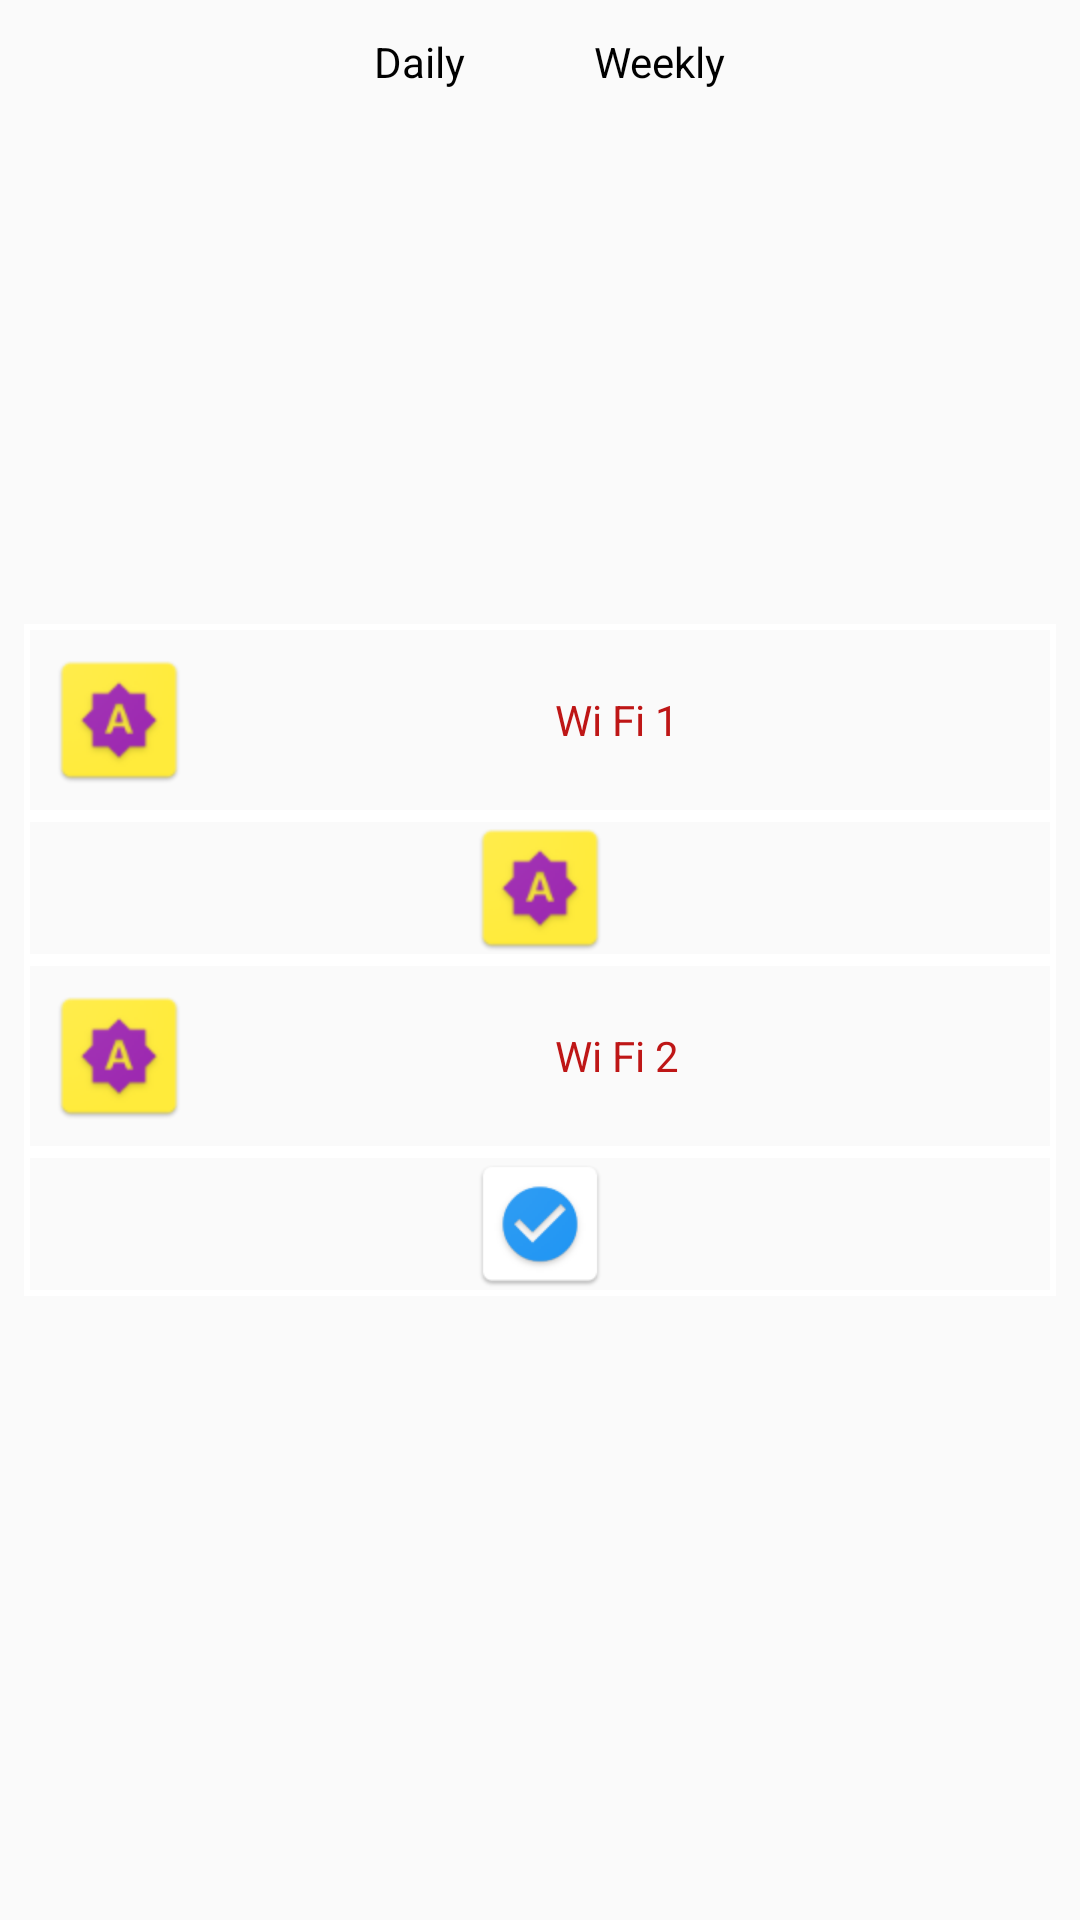

Android layout source for this screen:
<!-- AndroidManifest.xml: application theme AppTheme -->
<!-- res/layout/activity_custom_radio_button.xml -->
<?xml version="1.0" encoding="utf-8"?>
<androidx.constraintlayout.widget.ConstraintLayout xmlns:android="http://schemas.android.com/apk/res/android"
    xmlns:app="http://schemas.android.com/apk/res-auto"
    xmlns:tools="http://schemas.android.com/tools"
    android:id="@+id/root"
    android:layout_width="match_parent"
    android:layout_height="match_parent"
    tools:context=".activity.CustomRadioButtonActivity">

    <RadioGroup
        android:id="@+id/radioGroup1"
        android:layout_width="0dp"
        android:layout_height="wrap_content"
        android:layout_centerHorizontal="true"
        android:layout_centerVertical="true"
        android:layout_marginStart="8dp"
        android:layout_marginTop="8dp"
        android:layout_marginEnd="8dp"
        android:layout_marginBottom="8dp"
        app:layout_constraintBottom_toBottomOf="parent"
        app:layout_constraintEnd_toEndOf="parent"
        app:layout_constraintStart_toStartOf="parent"
        app:layout_constraintTop_toTopOf="parent">

        <RadioButton
            android:id="@+id/radio1"
            android:layout_width="match_parent"
            android:layout_height="wrap_content"
            android:background="@drawable/radio_button_1_background"
            android:button="@android:color/transparent"
            android:clickable="true"
            android:drawableStart="@drawable/radio_button_1_image"
            android:drawablePadding="4dp"
            android:focusable="true"
            android:gravity="center"
            android:padding="8dp"
            android:text="Wi Fi 1"
            android:textColor="@color/radio_flat_text_selector_1" />

        <RadioButton
            android:id="@+id/radio2"
            android:layout_width="match_parent"
            android:layout_height="wrap_content"
            android:background="@drawable/radio_button_2"
            android:button="@android:color/transparent"
            android:clickable="true"
            android:focusable="true"
            android:gravity="center"
            android:padding="8dp" />

        <RadioButton
            android:id="@+id/radio3"
            android:layout_width="match_parent"
            android:layout_height="wrap_content"
            android:background="@drawable/radio_button_1_background"
            android:button="@android:color/transparent"
            android:drawableStart="@drawable/radio_button_1_image"
            android:drawablePadding="4dp"
            android:gravity="center"
            android:padding="8dp"
            android:text="Wi Fi 2"
            android:textColor="@color/radio_flat_text_selector_1" />


        <RadioButton
            android:id="@+id/radio4"
            android:layout_width="match_parent"
            android:layout_height="wrap_content"
            android:background="@drawable/radio_button_4"
            android:button="@android:color/transparent"
            android:clickable="true"
            android:focusable="true"
            android:gravity="center"
            android:padding="8dp" />
    </RadioGroup>

    <RadioGroup
        android:id="@+id/daily_weekly_button_view"
        android:layout_width="match_parent"
        android:layout_height="wrap_content"
        android:layout_marginStart="8dp"
        android:layout_marginLeft="8dp"
        android:layout_marginTop="8dp"
        android:layout_marginEnd="8dp"
        android:layout_marginRight="8dp"
        android:gravity="center_horizontal"
        android:orientation="horizontal"
        app:layout_constraintEnd_toEndOf="parent"
        app:layout_constraintStart_toStartOf="parent"
        app:layout_constraintTop_toTopOf="parent">


        <RadioButton
            android:id="@+id/radio0bis"
            android:layout_width="@dimen/_80sdp"
            android:layout_height="wrap_content"
            android:background="@drawable/radio_flat_selector"
            android:button="@android:color/transparent"
            android:checked="true"
            android:gravity="center"
            android:paddingLeft="@dimen/_16sdp"
            android:paddingTop="@dimen/_3sdp"
            android:paddingRight="@dimen/_16sdp"
            android:paddingBottom="@dimen/_3sdp"
            android:text="Daily"
            android:textColor="@color/radio_flat_text_selector" />

        <RadioButton
            android:id="@+id/radio1bis"
            android:layout_width="@dimen/_80sdp"
            android:layout_height="wrap_content"
            android:background="@drawable/radio_flat_selector"
            android:button="@android:color/transparent"
            android:gravity="center"
            android:paddingLeft="@dimen/_16sdp"
            android:paddingTop="@dimen/_3sdp"
            android:paddingRight="@dimen/_16sdp"
            android:paddingBottom="@dimen/_3sdp"
            android:text="Weekly"
            android:textColor="@color/radio_flat_text_selector" />

    </RadioGroup>

    <androidx.constraintlayout.widget.Guideline
        android:id="@+id/guideline"
        android:layout_width="wrap_content"
        android:layout_height="wrap_content"
        android:orientation="horizontal"
        app:layout_constraintBottom_toBottomOf="parent"
        app:layout_constraintEnd_toEndOf="parent"
        app:layout_constraintGuide_percent="0.25"
        app:layout_constraintStart_toStartOf="parent"
        app:layout_constraintTop_toTopOf="parent" />

    <androidx.constraintlayout.widget.Guideline
        android:id="@+id/guideline2"
        android:layout_width="wrap_content"
        android:layout_height="0dp"
        android:orientation="horizontal"
        app:layout_constraintBottom_toBottomOf="parent"
        app:layout_constraintEnd_toEndOf="parent"
        app:layout_constraintGuide_percent="0.75"
        app:layout_constraintStart_toStartOf="parent"
        app:layout_constraintTop_toTopOf="parent" />

    <View
        android:id="@+id/textView2"
        android:layout_width="0dp"
        android:layout_height="0dp"
        android:visibility="visible"
        app:layout_constraintBottom_toTopOf="@+id/guideline2"
        app:layout_constraintEnd_toStartOf="@+id/guideline3"
        app:layout_constraintStart_toStartOf="parent"
        app:layout_constraintTop_toTopOf="@+id/guideline"
        tools:text="TextView" />

    <androidx.constraintlayout.widget.Guideline
        android:id="@+id/guideline3"
        android:layout_width="wrap_content"
        android:layout_height="wrap_content"
        android:orientation="vertical"
        app:layout_constraintBottom_toBottomOf="parent"
        app:layout_constraintGuide_percent="0.51"
        app:layout_constraintTop_toTopOf="parent" />


</androidx.constraintlayout.widget.ConstraintLayout>
<!-- resources referenced by this layout -->
<resources>
  <dimen name="_16sdp">16dp</dimen>
  <dimen name="_3sdp">3dp</dimen>
  <dimen name="_80sdp">80dp</dimen>
  <!-- drawable radio_button_1_image (drawable) -->
  <?xml version="1.0" encoding="utf-8"?>
  <selector xmlns:android="http://schemas.android.com/apk/res/android">
      <item android:state_checked="true">
          <layer-list>
              <item>
                  <bitmap android:gravity="center" android:src="@drawable/ic_radio_button_3" />
              </item>
          </layer-list>
      </item>
      <item>
          <layer-list>
              <item>
                  <bitmap android:gravity="center" android:src="@drawable/ic_radio_button_2" />
              </item>
          </layer-list>
      </item>
  </selector>
  <!-- drawable radio_button_2 (drawable) -->
  <?xml version="1.0" encoding="utf-8"?>
  <selector xmlns:android="http://schemas.android.com/apk/res/android">
      <item android:drawable="@drawable/radio_2_selected" android:state_checked="true" />
      <item android:drawable="@drawable/radio_2_regular" />
  </selector>
  <!-- drawable radio_button_4 (drawable) -->
  <?xml version="1.0" encoding="utf-8"?>
  <selector xmlns:android="http://schemas.android.com/apk/res/android">
      <item android:drawable="@drawable/radio_4_selected" android:state_checked="true" />
      <item android:drawable="@drawable/radio_4_regular" />
  </selector>
  <style name="AppTheme" parent="Theme.AppCompat.Light.DarkActionBar">
          
          <item name="colorPrimary">@color/colorPrimary</item>
          <item name="colorPrimaryDark">@color/colorPrimaryDark</item>
          <item name="colorAccent">@color/colorAccent</item>
  
          <item name="preferenceTheme">@style/PreferenceThemeOverlay</item>
      </style>
  <!-- drawable radio_2_selected (drawable) -->
  <?xml version="1.0" encoding="utf-8"?>
  <layer-list xmlns:android="http://schemas.android.com/apk/res/android">
      <item>
          <shape android:shape="rectangle">
              <stroke
                  android:width="2dp"
                  android:color="#ff0000" />
          </shape>
      </item>
      <item>
          <bitmap
              android:gravity="center"
              android:src="@drawable/ic_radio_button_2" />
      </item>
  </layer-list>
  <!-- drawable radio_2_regular (drawable) -->
  <?xml version="1.0" encoding="utf-8"?>
  <layer-list xmlns:android="http://schemas.android.com/apk/res/android">
      <item>
          <shape android:shape="rectangle">
              <stroke
                  android:width="2dp"
                  android:color="#ffffff" />
          </shape>
      </item>
      <item>
          <bitmap
              android:gravity="center"
              android:src="@drawable/ic_radio_button_2" />
      </item>
  </layer-list>
  <!-- drawable radio_4_selected (drawable) -->
  <?xml version="1.0" encoding="utf-8"?>
  <layer-list xmlns:android="http://schemas.android.com/apk/res/android">
      <item>
          <shape android:shape="rectangle">
              <stroke
                  android:width="2dp"
                  android:color="#ff0000" />
          </shape>
      </item>
      <item>
          <bitmap
              android:gravity="center"
              android:src="@drawable/ic_radio_button_4" />
      </item>
  </layer-list>
  <!-- drawable radio_4_regular (drawable) -->
  <?xml version="1.0" encoding="utf-8"?>
  <layer-list xmlns:android="http://schemas.android.com/apk/res/android">
      <item>
          <shape android:shape="rectangle">
              <stroke
                  android:width="2dp"
                  android:color="#ffffff" />
          </shape>
      </item>
      <item>
          <bitmap
              android:gravity="center"
              android:src="@drawable/ic_radio_button_4" />
      </item>
  </layer-list>
  <color name="colorPrimary">#3F51B5</color>
  <color name="colorPrimaryDark">#303F9F</color>
  <color name="colorAccent">#303F9F</color>
</resources>
